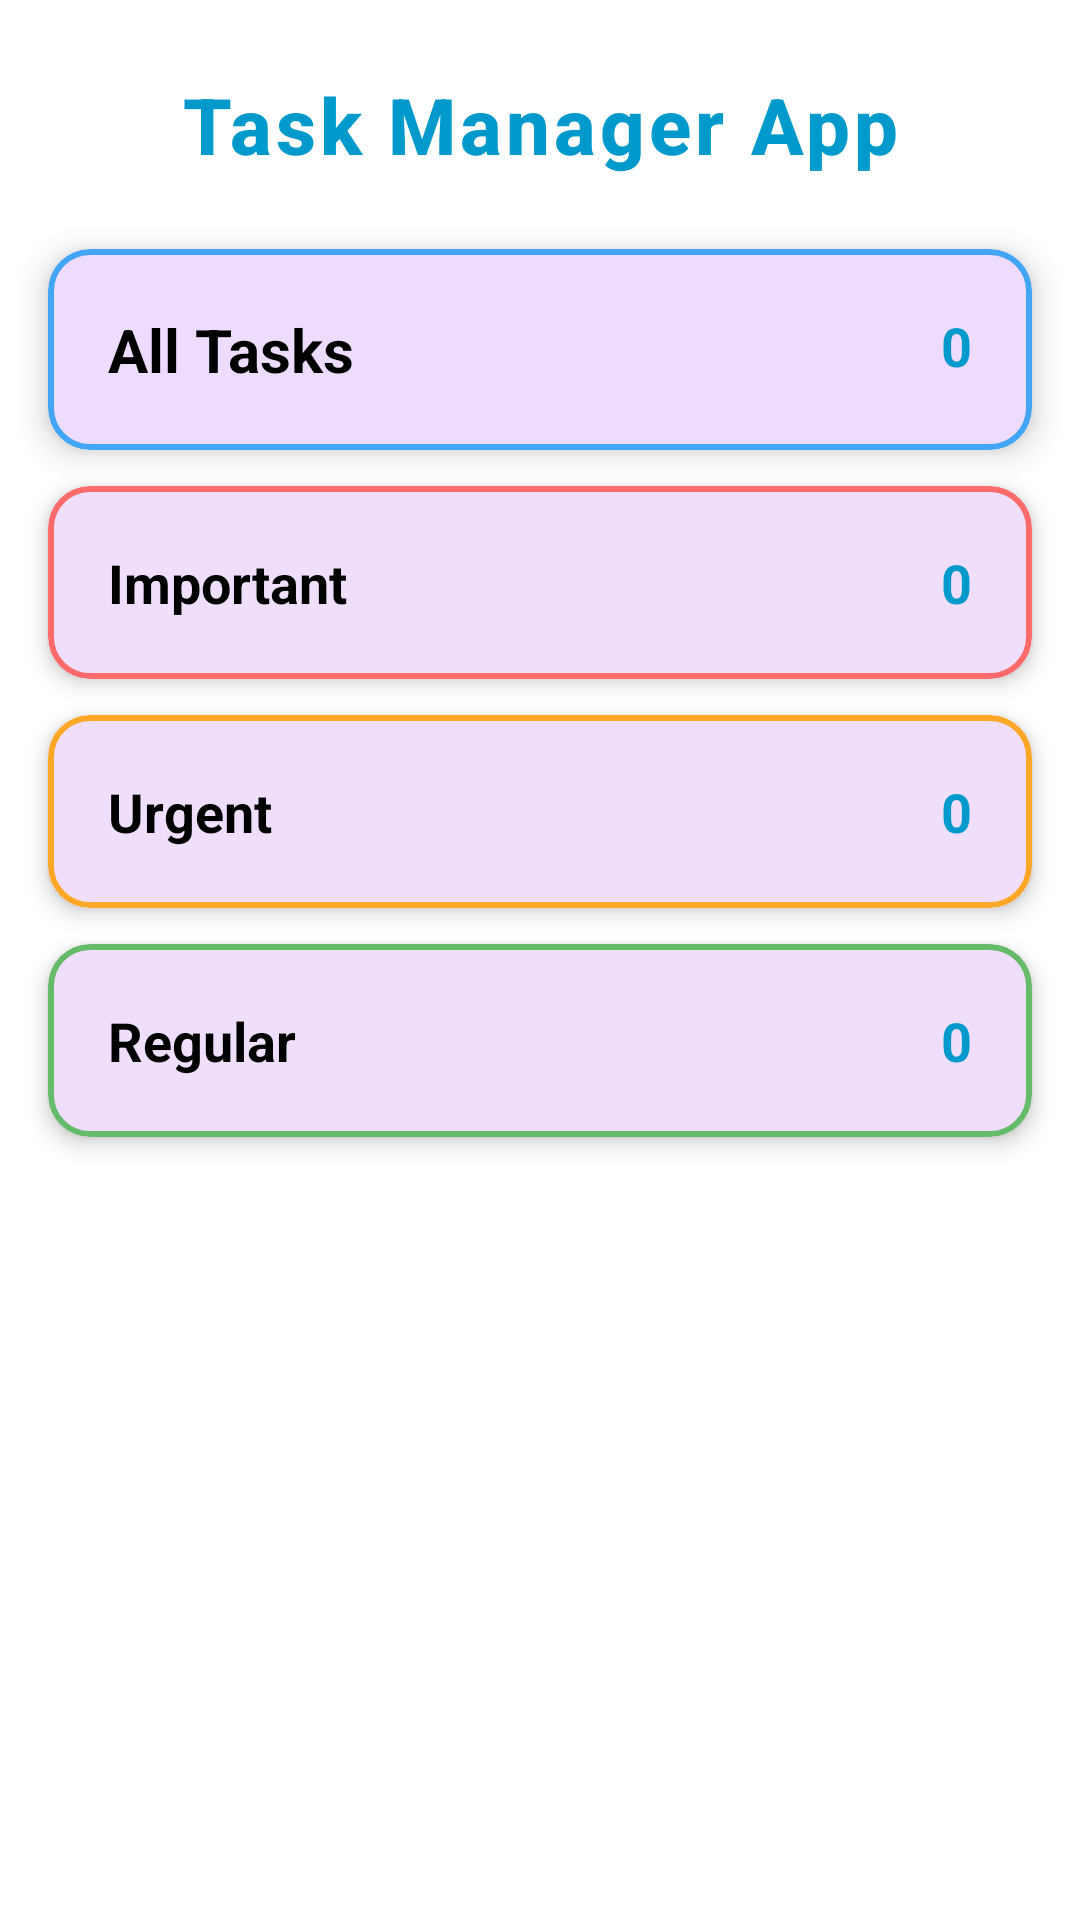

Layout XML and referenced resources for this Android screen:
<!-- AndroidManifest.xml: application theme Theme.TaskManagerApp -->
<!-- res/layout/activity_main.xml -->
<?xml version="1.0" encoding="utf-8"?>
<androidx.constraintlayout.widget.ConstraintLayout xmlns:android="http://schemas.android.com/apk/res/android"
    xmlns:app="http://schemas.android.com/apk/res-auto"
    xmlns:tools="http://schemas.android.com/tools"
    android:id="@+id/mainContainer"
    android:layout_width="match_parent"
    android:layout_height="match_parent"
    android:background="@android:color/white"
    tools:context=".MainActivity">

    
    <TextView
        android:id="@+id/appTitle"
        android:layout_width="wrap_content"
        android:layout_height="wrap_content"
        android:text="Task Manager App"
        android:textSize="26sp"
        android:textStyle="bold"
        android:textColor="@android:color/holo_blue_dark"
        android:fontFamily="sans-serif-medium"
        android:letterSpacing="0.05"
        app:layout_constraintTop_toTopOf="parent"
        app:layout_constraintStart_toStartOf="parent"
        app:layout_constraintEnd_toEndOf="parent"
        android:layout_marginTop="24dp" />

    
    <com.google.android.material.card.MaterialCardView
        android:id="@+id/cardAllTasks"
        android:layout_width="0dp"
        android:layout_height="wrap_content"
        android:layout_marginTop="24dp"
        android:layout_marginHorizontal="16dp"
        app:cardCornerRadius="14dp"
        app:cardElevation="6dp"
        app:strokeColor="@color/allBorder"
        app:strokeWidth="2dp"
        app:layout_constraintTop_toBottomOf="@id/appTitle"
        app:layout_constraintStart_toStartOf="parent"
        app:layout_constraintEnd_toEndOf="parent">

        <androidx.constraintlayout.widget.ConstraintLayout
            android:layout_width="match_parent"
            android:layout_height="wrap_content"
            android:padding="20dp">

            <TextView
                android:id="@+id/tvAllTasks"
                android:layout_width="wrap_content"
                android:layout_height="wrap_content"
                android:text="All Tasks"
                android:textSize="20sp"
                android:textStyle="bold"
                android:textColor="@android:color/black"
                app:layout_constraintStart_toStartOf="parent"
                app:layout_constraintTop_toTopOf="parent" />

            <TextView
                android:id="@+id/tvAllTasksCount"
                android:layout_width="wrap_content"
                android:layout_height="wrap_content"
                android:text="0"
                android:textSize="18sp"
                android:textStyle="bold"
                android:textColor="@android:color/holo_blue_dark"
                app:layout_constraintTop_toTopOf="parent"
                app:layout_constraintEnd_toEndOf="parent" />
        </androidx.constraintlayout.widget.ConstraintLayout>
    </com.google.android.material.card.MaterialCardView>

    
    <com.google.android.material.card.MaterialCardView
        android:id="@+id/cardImportantTasks"
        android:layout_width="0dp"
        android:layout_height="wrap_content"
        android:layout_marginTop="12dp"
        android:layout_marginHorizontal="16dp"
        app:cardCornerRadius="14dp"
        app:cardElevation="4dp"
        app:strokeColor="@color/importantBorder"
        app:strokeWidth="2dp"
        app:layout_constraintTop_toBottomOf="@id/cardAllTasks"
        app:layout_constraintStart_toStartOf="parent"
        app:layout_constraintEnd_toEndOf="parent">

        <androidx.constraintlayout.widget.ConstraintLayout
            android:layout_width="match_parent"
            android:layout_height="wrap_content"
            android:padding="20dp">

            <TextView
                android:id="@+id/tvImportantTasks"
                android:layout_width="wrap_content"
                android:layout_height="wrap_content"
                android:text="Important"
                android:textSize="18sp"
                android:textStyle="bold"
                android:textColor="@android:color/black"
                app:layout_constraintStart_toStartOf="parent"
                app:layout_constraintTop_toTopOf="parent" />

            <TextView
                android:id="@+id/tvImportantTasksCount"
                android:layout_width="wrap_content"
                android:layout_height="wrap_content"
                android:text="0"
                android:textSize="18sp"
                android:textStyle="bold"
                android:textColor="@android:color/holo_blue_dark"
                app:layout_constraintEnd_toEndOf="parent"
                app:layout_constraintTop_toTopOf="parent" />
        </androidx.constraintlayout.widget.ConstraintLayout>
    </com.google.android.material.card.MaterialCardView>

    
    <com.google.android.material.card.MaterialCardView
        android:id="@+id/cardUrgentTasks"
        android:layout_width="0dp"
        android:layout_height="wrap_content"
        android:layout_marginTop="12dp"
        android:layout_marginHorizontal="16dp"
        app:cardCornerRadius="14dp"
        app:cardElevation="4dp"
        app:strokeColor="@color/urgentBorder"
        app:strokeWidth="2dp"
        app:layout_constraintTop_toBottomOf="@id/cardImportantTasks"
        app:layout_constraintStart_toStartOf="parent"
        app:layout_constraintEnd_toEndOf="parent">

        <androidx.constraintlayout.widget.ConstraintLayout
            android:layout_width="match_parent"
            android:layout_height="wrap_content"
            android:padding="20dp">

            <TextView
                android:id="@+id/tvUrgentTasks"
                android:layout_width="wrap_content"
                android:layout_height="wrap_content"
                android:text="Urgent"
                android:textSize="18sp"
                android:textStyle="bold"
                android:textColor="@android:color/black"
                app:layout_constraintStart_toStartOf="parent"
                app:layout_constraintTop_toTopOf="parent" />

            <TextView
                android:id="@+id/tvUrgentTasksCount"
                android:layout_width="wrap_content"
                android:layout_height="wrap_content"
                android:text="0"
                android:textSize="18sp"
                android:textStyle="bold"
                android:textColor="@android:color/holo_blue_dark"
                app:layout_constraintEnd_toEndOf="parent"
                app:layout_constraintTop_toTopOf="parent" />
        </androidx.constraintlayout.widget.ConstraintLayout>
    </com.google.android.material.card.MaterialCardView>

    
    <com.google.android.material.card.MaterialCardView
        android:id="@+id/cardRegularTasks"
        android:layout_width="0dp"
        android:layout_height="wrap_content"
        android:layout_marginTop="12dp"
        android:layout_marginBottom="24dp"
        android:layout_marginHorizontal="16dp"
        app:cardCornerRadius="14dp"
        app:cardElevation="4dp"
        app:strokeColor="@color/regularBorder"
        app:strokeWidth="2dp"
        app:layout_constraintTop_toBottomOf="@id/cardUrgentTasks"
        app:layout_constraintStart_toStartOf="parent"
        app:layout_constraintEnd_toEndOf="parent">

        <androidx.constraintlayout.widget.ConstraintLayout
            android:layout_width="match_parent"
            android:layout_height="wrap_content"
            android:padding="20dp">

            <TextView
                android:id="@+id/tvRegularTasks"
                android:layout_width="wrap_content"
                android:layout_height="wrap_content"
                android:text="Regular"
                android:textSize="18sp"
                android:textStyle="bold"
                android:textColor="@android:color/black"
                app:layout_constraintStart_toStartOf="parent"
                app:layout_constraintTop_toTopOf="parent" />

            <TextView
                android:id="@+id/tvRegularTasksCount"
                android:layout_width="wrap_content"
                android:layout_height="wrap_content"
                android:text="0"
                android:textSize="18sp"
                android:textStyle="bold"
                android:textColor="@android:color/holo_blue_dark"
                app:layout_constraintEnd_toEndOf="parent"
                app:layout_constraintTop_toTopOf="parent" />
        </androidx.constraintlayout.widget.ConstraintLayout>
    </com.google.android.material.card.MaterialCardView>

</androidx.constraintlayout.widget.ConstraintLayout>
<!-- resources referenced by this layout -->
<resources>
  <color name="allBorder">#42A5F5</color>
  <color name="importantBorder">#FF6B6B</color>
  <color name="regularBorder">#66BB6A</color>
  <color name="urgentBorder">#FFA726</color>
  <style name="Theme.TaskManagerApp" parent="Theme.Material3.DayNight.NoActionBar">
          <item name="colorPrimary">@color/purple_500</item>
          <item name="colorPrimaryVariant">@color/purple_700</item>
          <item name="colorOnPrimary">@color/white</item>
          <item name="colorSecondary">@color/teal_200</item>
          <item name="colorSecondaryVariant">@color/teal_700</item>
          <item name="colorOnSecondary">@color/black</item>
          <item name="android:statusBarColor">?attr/colorPrimaryVariant</item>
      </style>
  <color name="purple_500">#FF6200EE</color>
  <color name="purple_700">#FF3700B3</color>
  <color name="white">#FFFFFFFF</color>
  <color name="teal_200">#FF03DAC5</color>
  <color name="teal_700">#FF018786</color>
  <color name="black">#FF000000</color>
</resources>
